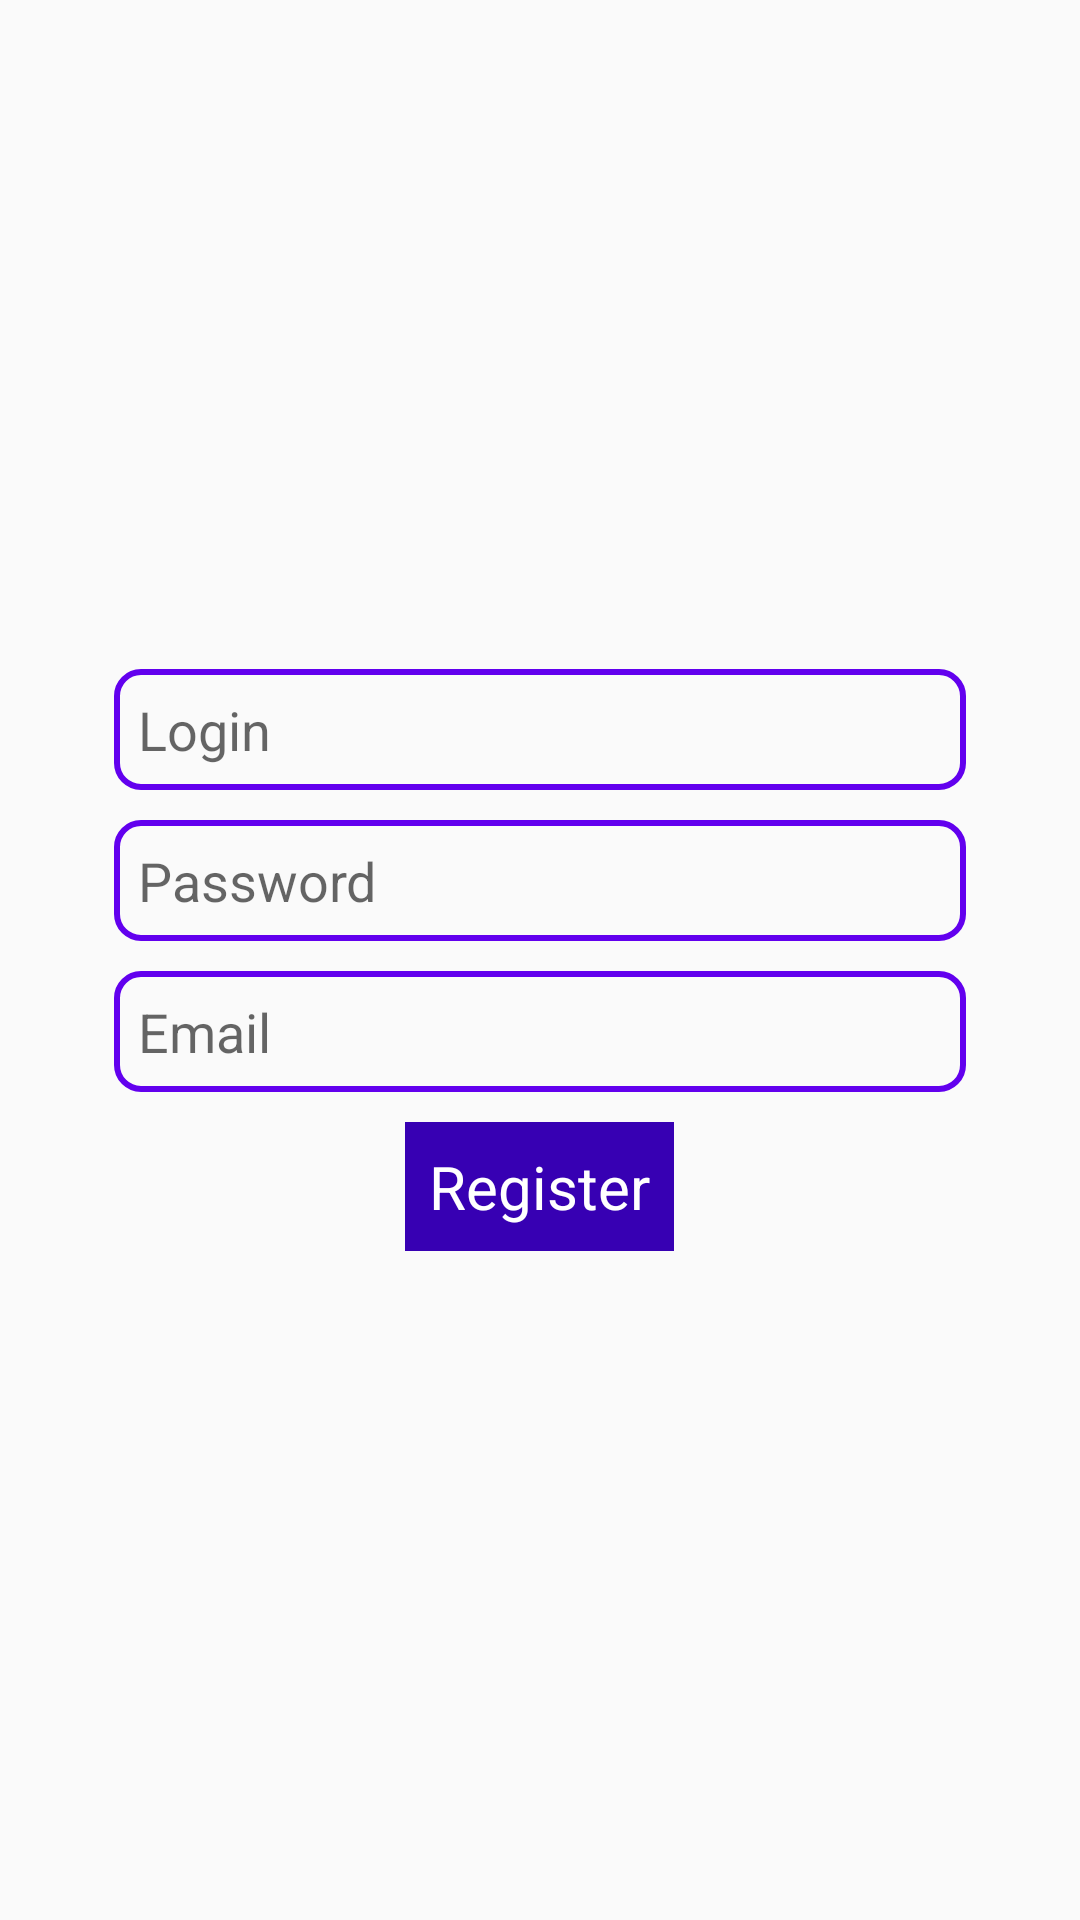

The Android layout XML behind this screen, and the referenced resources:
<!-- AndroidManifest.xml: application theme AppTheme -->
<!-- res/layout/dialog_register.xml -->
<?xml version="1.0" encoding="utf-8"?>
<FrameLayout xmlns:android="http://schemas.android.com/apk/res/android"
    android:layout_width="match_parent"
    android:layout_height="match_parent">

    <LinearLayout
        android:layout_width="300dp"
        android:layout_height="wrap_content"
        android:layout_gravity="center"
        android:orientation="vertical"
        android:padding="8dp">

        <EditText
            android:id="@+id/register_login"
            style="@style/editTextStyle"
            android:layout_width="match_parent"
            android:layout_height="wrap_content"
            android:ems="10"
            android:hint="@string/login"
            android:inputType="textPersonName" />

        <EditText
            android:id="@+id/register_password"
            style="@style/editTextStyle"
            android:layout_width="match_parent"
            android:layout_height="wrap_content"
            android:layout_marginTop="10dp"
            android:ems="10"
            android:hint="@string/password"
            android:inputType="textPassword" />

        <EditText
            android:id="@+id/register_email"
            style="@style/editTextStyle"
            android:layout_width="match_parent"
            android:layout_height="wrap_content"
            android:layout_marginTop="10dp"
            android:ems="10"
            android:hint="@string/email"
            android:inputType="textEmailAddress" />

        <Button
            android:id="@+id/register_button"
            android:layout_width="wrap_content"
            android:layout_height="wrap_content"
            android:layout_gravity="center"
            android:layout_marginTop="10dp"
            android:padding="8dp"
            android:text="@string/register" />
    </LinearLayout>
</FrameLayout>
<!-- resources referenced by this layout -->
<resources>
  <string name="email">Email</string>
  <string name="login">Login</string>
  <string name="password">Password</string>
  <string name="register">Register</string>
  <style name="editTextStyle">
          <item name="android:background">@drawable/edit_text_bg</item>
      </style>
  <style name="AppTheme" parent="Theme.AppCompat.Light.DarkActionBar">
          
          <item name="colorPrimary">@color/colorPrimary</item>
          <item name="colorPrimaryDark">@color/colorPrimaryDark</item>
          <item name="colorAccent">@color/colorAccent</item>
          <item name="buttonStyle">@style/MyButton</item>
      </style>
  <!-- drawable edit_text_bg (drawable) -->
  <?xml version="1.0" encoding="utf-8"?>
  <shape xmlns:android="http://schemas.android.com/apk/res/android">
      <stroke
          android:width="2dp"
          android:color="@color/colorPrimary" />
      <corners android:radius="8dp" />
      <padding
          android:bottom="@dimen/edit_text_padding"
          android:left="@dimen/edit_text_padding"
          android:right="@dimen/edit_text_padding"
          android:top="@dimen/edit_text_padding" />
  </shape>
  <style name="MyButton">
          <item name="android:textColor">@android:color/white</item>
          <item name="android:background">@color/colorPrimaryDark</item>
          <item name="android:padding">8dp</item>
          <item name="android:textSize">20dp</item>
          <item name="android:textAllCaps">false</item>
      </style>
  <dimen name="edit_text_padding">8dp</dimen>
  <!-- not gathered from this repository: default colours our renderer supplied (Android Studio template values) -->
  <color name="colorPrimary">#FF6200EE</color>
  <color name="colorPrimaryDark">#FF3700B3</color>
  <color name="colorAccent">#FF03DAC5</color>
</resources>
